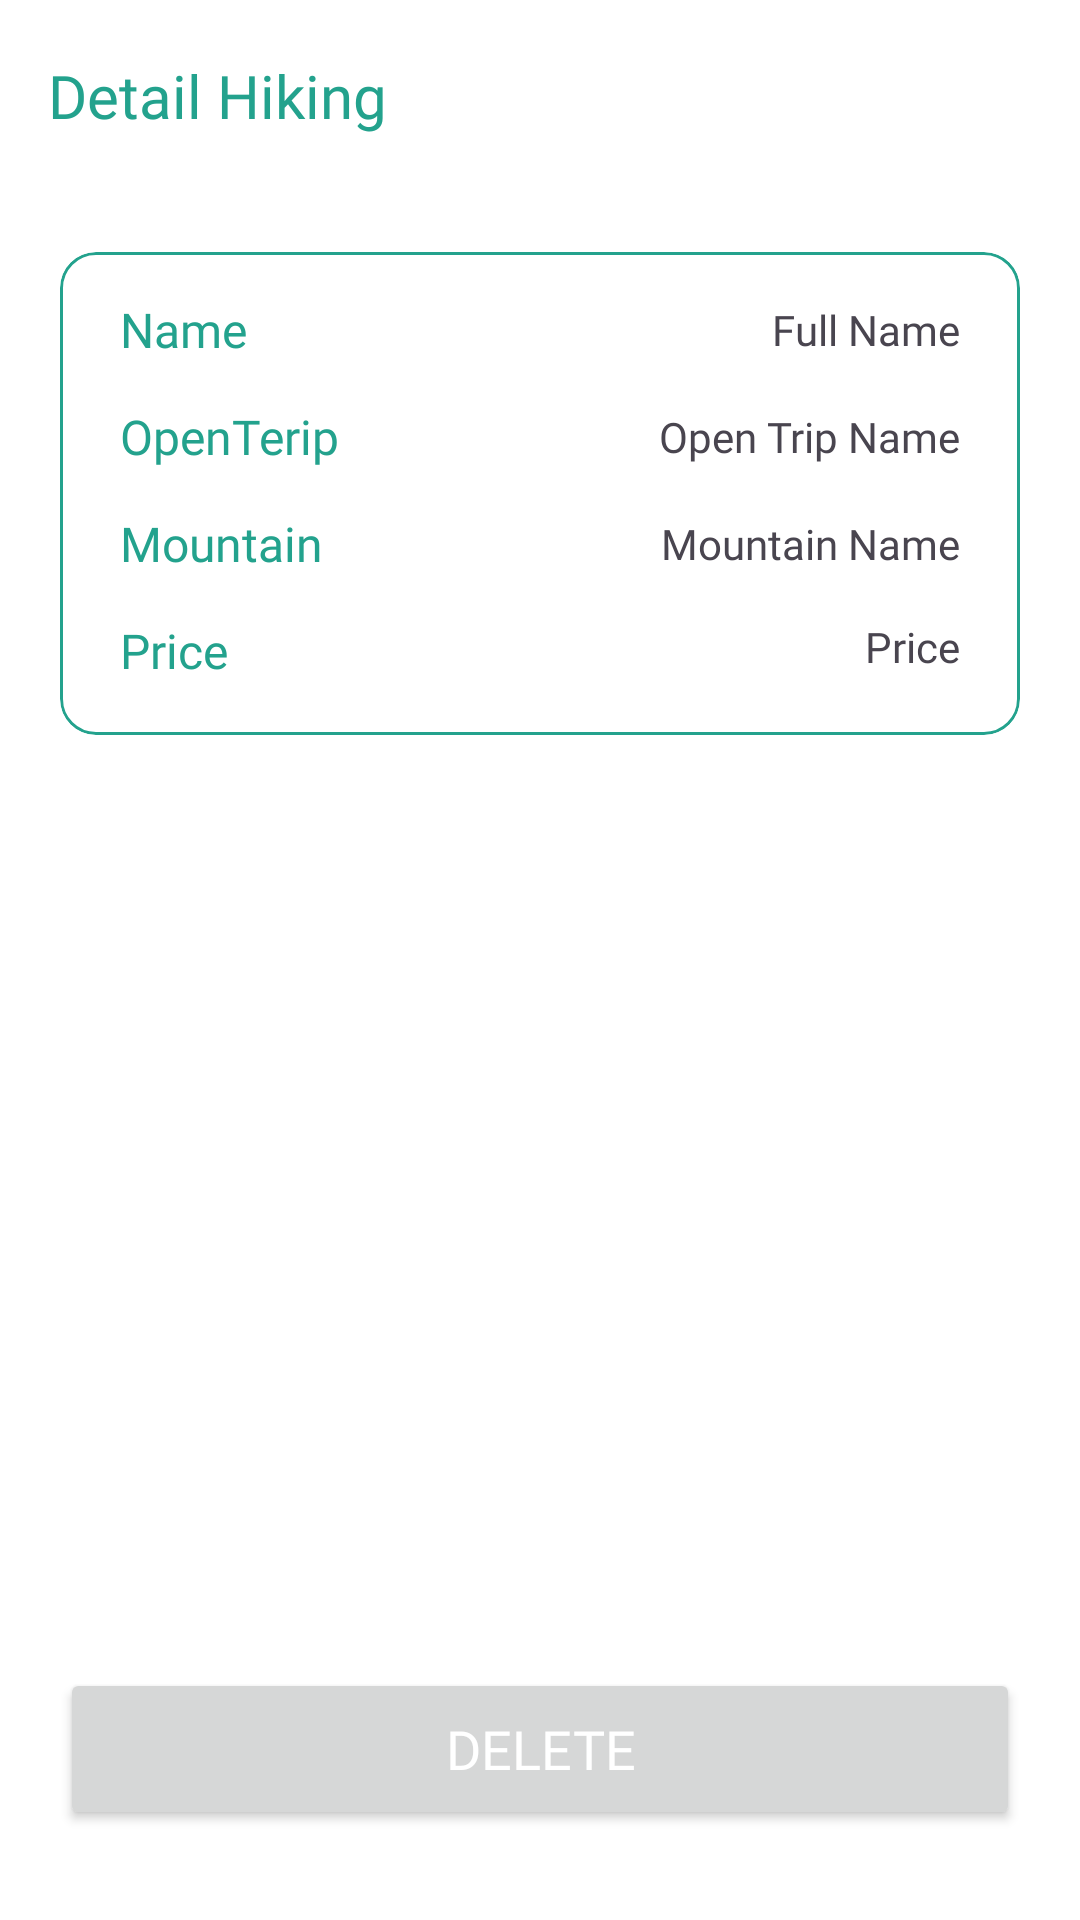

Reconstruct the res/layout file that produces this screen, plus the resources it refers to.
<!-- AndroidManifest.xml: application theme Theme.HikeWise -->
<!-- res/layout/activity_detail_open_trip.xml -->
<?xml version="1.0" encoding="utf-8"?>
<androidx.constraintlayout.widget.ConstraintLayout xmlns:android="http://schemas.android.com/apk/res/android"
    xmlns:app="http://schemas.android.com/apk/res-auto"
    xmlns:tools="http://schemas.android.com/tools"
    android:layout_width="match_parent"
    android:layout_height="match_parent"
    tools:context=".ui.bookingopentrip.detailbooking.DetailOpenTripActivity">

    <com.google.android.material.appbar.AppBarLayout
        android:id="@+id/appBarLayoutDetailTrip"
        android:layout_width="match_parent"
        android:layout_height="wrap_content"
        app:layout_constraintEnd_toEndOf="parent"
        app:layout_constraintStart_toStartOf="parent"
        app:layout_constraintTop_toTopOf="parent">

        <com.google.android.material.appbar.MaterialToolbar
            android:layout_width="match_parent"
            android:layout_height="?attr/actionBarSize"
            app:title="@string/detail_hiking"
            android:focusable="false"
            app:titleTextAppearance="@style/MyToolbarTitle"/>
    </com.google.android.material.appbar.AppBarLayout>

    <com.google.android.material.card.MaterialCardView
        android:layout_width="0dp"
        android:layout_height="wrap_content"
        android:layout_marginStart="20dp"
        android:layout_marginTop="20dp"
        android:layout_marginEnd="20dp"
        app:layout_constraintEnd_toEndOf="parent"
        app:layout_constraintStart_toStartOf="parent"
        app:layout_constraintTop_toBottomOf="@+id/appBarLayoutDetailTrip"
        app:strokeColor="@color/primary">

        <androidx.constraintlayout.widget.ConstraintLayout
            android:layout_width="match_parent"
            android:layout_height="match_parent">


            <TextView
                android:id="@+id/textView18"
                android:layout_width="wrap_content"
                android:layout_height="wrap_content"
                android:layout_marginStart="20dp"
                android:layout_marginTop="15dp"
                android:fontFamily="@font/poppins_semibold"
                android:text="@string/name"
                android:textColor="@color/primary"
                android:textSize="16sp"
                app:layout_constraintStart_toStartOf="parent"
                app:layout_constraintTop_toTopOf="parent" />

            <TextView
                android:id="@+id/name_user_openTrip"
                android:layout_width="wrap_content"
                android:layout_height="wrap_content"
                android:layout_marginEnd="20dp"
                android:fontFamily="@font/poppins_medium"
                android:text="@string/full_name"
                android:textSize="14sp"
                app:layout_constraintBottom_toBottomOf="@+id/textView18"
                app:layout_constraintEnd_toEndOf="parent"
                app:layout_constraintTop_toTopOf="@+id/textView18" />

            <TextView
                android:id="@+id/textView22"
                android:layout_width="wrap_content"
                android:layout_height="wrap_content"
                android:layout_marginTop="14dp"
                android:fontFamily="@font/poppins_semibold"
                android:text="OpenTerip"
                android:textColor="@color/primary"
                android:textSize="16sp"
                app:layout_constraintStart_toStartOf="@+id/textView18"
                app:layout_constraintTop_toBottomOf="@+id/textView18" />

            <TextView
                android:id="@+id/OpenTripName"
                android:layout_width="190dp"
                android:layout_height="wrap_content"
                android:fontFamily="@font/poppins_medium"
                android:text="@string/open_trip_name"
                android:textSize="14sp"
                android:textAlignment="textEnd"
                app:layout_constraintBottom_toBottomOf="@+id/textView22"
                app:layout_constraintEnd_toEndOf="@+id/name_user_openTrip"
                app:layout_constraintTop_toTopOf="@+id/textView22" />

            <TextView
                android:id="@+id/textView24"
                android:layout_width="wrap_content"
                android:layout_height="wrap_content"
                android:layout_marginTop="14dp"
                android:fontFamily="@font/poppins_semibold"
                android:text="@string/mountain"
                android:textColor="@color/primary"
                android:textSize="16sp"
                app:layout_constraintStart_toStartOf="@+id/textView22"
                app:layout_constraintTop_toBottomOf="@+id/textView22" />

            <TextView
                android:id="@+id/mountainNameOpenTrip"
                android:layout_width="190dp"
                android:layout_height="wrap_content"
                android:fontFamily="@font/poppins_medium"
                android:text="@string/mountain_name"
                android:textSize="14sp"
                android:textAlignment="textEnd"
                app:layout_constraintBottom_toBottomOf="@+id/textView24"
                app:layout_constraintEnd_toEndOf="@+id/OpenTripName"
                app:layout_constraintTop_toTopOf="@+id/textView24" />

            <TextView
                android:id="@+id/textView25"
                android:layout_width="wrap_content"
                android:layout_height="wrap_content"
                android:layout_marginTop="14dp"
                android:fontFamily="@font/poppins_semibold"
                android:text="@string/price"
                android:textColor="@color/primary"
                android:textSize="16sp"
                app:layout_constraintStart_toStartOf="@+id/textView24"
                app:layout_constraintTop_toBottomOf="@+id/textView24" />

            <TextView
                android:id="@+id/price_booking_openTrip"
                android:layout_width="wrap_content"
                android:layout_height="wrap_content"
                android:layout_marginBottom="20dp"
                android:fontFamily="@font/poppins_medium"
                android:text="@string/price"
                android:textSize="14sp"
                app:layout_constraintBottom_toBottomOf="parent"
                app:layout_constraintEnd_toEndOf="@+id/mountainNameOpenTrip"
                app:layout_constraintTop_toTopOf="@+id/textView25" />



        </androidx.constraintlayout.widget.ConstraintLayout>
    </com.google.android.material.card.MaterialCardView>



    <Button
        android:id="@+id/btnDelete"
        android:layout_width="0dp"
        android:layout_height="54dp"
        android:layout_marginBottom="30dp"
        android:layout_marginStart="20dp"
        android:layout_marginEnd="20dp"
        android:fontFamily="@font/poppins_medium"
        android:text="@string/delete"
        android:textColor="@color/white"
        android:textSize="18sp"
        app:layout_constraintBottom_toBottomOf="parent"
        app:layout_constraintEnd_toEndOf="parent"
        app:layout_constraintStart_toStartOf="parent" />

</androidx.constraintlayout.widget.ConstraintLayout>
<!-- resources referenced by this layout -->
<resources>
  <color name="primary">#23A28D</color>
  <color name="white">#FFFFFFFF</color>
  <string name="delete">Delete</string>
  <string name="detail_hiking">Detail Hiking</string>
  <string name="full_name"> Full Name</string>
  <string name="mountain">Mountain</string>
  <string name="mountain_name">Mountain Name</string>
  <string name="name">Name</string>
  <string name="open_trip_name">Open Trip Name</string>
  <string name="price">Price</string>
  <style name="MyToolbarTitle">
          <item name="android:textSize">20sp</item>
          <item name="android:textColor">@color/primary</item>
          <item name="android:fontFamily">@font/poppins_medium</item>
      </style>
  <style name="Theme.HikeWise" parent="Base.Theme.HikeWise" />
  <style name="Base.Theme.HikeWise" parent="Theme.Material3.DayNight.NoActionBar">
          
          
          <item name="colorPrimary">@color/primary</item>
          <item name="colorOutline">@color/primary</item>
          <item name="colorSurface">@color/white</item>
          <item name="android:windowBackground">@color/white</item>
          <item name="colorOnPrimaryContainer">@color/white</item>
          <item name="colorSurfaceContainerHighest">@color/white</item>
          <item name="colorOnSurfaceVariant">@color/primary</item>
          <item name="colorOnSecondaryContainer">@color/primary</item>
          <item name="bottomNavigationStyle">@style/BottomNavigationView</item>
      </style>
  <style name="BottomNavigationView" parent="Widget.Material3.BottomNavigationView">
          <item name="materialThemeOverlay">@style/ThemeOverlay.App.BottomNavigationView</item>
      </style>
  <style name="ThemeOverlay.App.BottomNavigationView" parent="">
          <item name="colorPrimary">@color/white</item>
          <item name="colorSurfaceContainer">@color/white</item>
          <item name="colorOnPrimary">@color/primary</item>
          <item name="colorOnSecondary">@color/primary</item>
          <item name="colorSecondaryContainer">#B9F3EA</item>
          <item name="colorOnSurfaceVariant">@color/primary</item>
      </style>
</resources>
